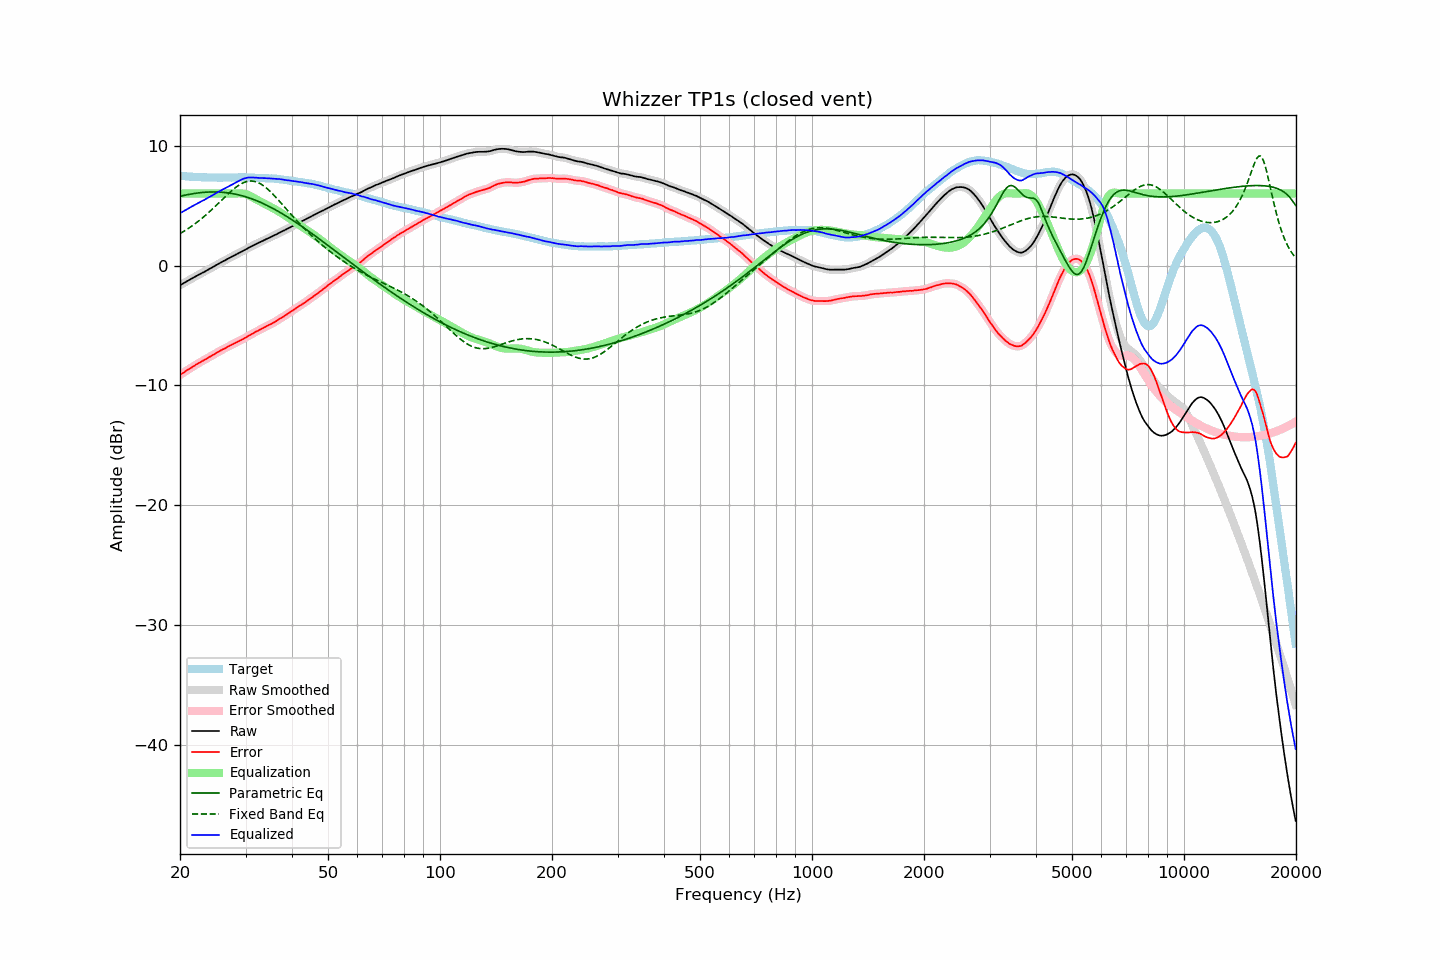

The table this chart was drawn from, first rows:
frequency, raw, error, smoothed, error_smoothed, equalization, parametric_eq, fixed_band_eq, equalized_raw, equalized_smoothed, target
20.00, -1.64, -9.12, -1.64, -9.12, 6.00, 5.77, 2.66, 4.36, 4.36, 7.48
20.20, -1.56, -9.03, -1.57, -9.03, 6.00, 5.80, 2.74, 4.44, 4.43, 7.47
20.40, -1.49, -8.95, -1.49, -8.94, 6.00, 5.83, 2.82, 4.51, 4.51, 7.46
20.61, -1.41, -8.86, -1.41, -8.85, 6.00, 5.86, 2.90, 4.59, 4.59, 7.45
20.81, -1.33, -8.76, -1.34, -8.76, 6.00, 5.89, 2.99, 4.67, 4.66, 7.43
21.02, -1.26, -8.68, -1.26, -8.68, 6.00, 5.91, 3.07, 4.74, 4.74, 7.42
21.23, -1.18, -8.59, -1.18, -8.59, 6.00, 5.94, 3.16, 4.82, 4.82, 7.40
21.44, -1.11, -8.53, -1.11, -8.52, 6.00, 5.96, 3.25, 4.89, 4.89, 7.41
21.66, -1.03, -8.43, -1.03, -8.43, 6.00, 5.98, 3.35, 4.97, 4.97, 7.39
21.87, -0.96, -8.35, -0.96, -8.35, 6.00, 6.01, 3.45, 5.04, 5.04, 7.39
22.09, -0.88, -8.25, -0.88, -8.26, 6.00, 6.03, 3.55, 5.12, 5.12, 7.37
22.31, -0.81, -8.18, -0.81, -8.18, 6.00, 6.04, 3.65, 5.19, 5.19, 7.37
22.54, -0.74, -8.11, -0.74, -8.10, 6.00, 6.06, 3.75, 5.26, 5.26, 7.36
22.76, -0.67, -8.03, -0.67, -8.03, 6.00, 6.07, 3.86, 5.33, 5.33, 7.36
22.99, -0.60, -7.95, -0.61, -7.96, 6.00, 6.09, 3.97, 5.40, 5.39, 7.35
23.22, -0.54, -7.88, -0.54, -7.88, 6.00, 6.10, 4.09, 5.46, 5.46, 7.34
23.45, -0.46, -7.81, -0.46, -7.80, 6.00, 6.11, 4.20, 5.54, 5.54, 7.35
23.69, -0.38, -7.72, -0.39, -7.73, 6.00, 6.12, 4.32, 5.62, 5.61, 7.34
23.92, -0.31, -7.64, -0.31, -7.65, 6.00, 6.12, 4.44, 5.69, 5.69, 7.33
24.16, -0.24, -7.58, -0.24, -7.57, 6.00, 6.13, 4.56, 5.76, 5.76, 7.34
24.40, -0.16, -7.50, -0.16, -7.50, 6.00, 6.13, 4.69, 5.84, 5.84, 7.34
24.65, -0.08, -7.42, -0.08, -7.42, 6.00, 6.13, 4.81, 5.92, 5.92, 7.34
24.89, -0.00, -7.34, -0.01, -7.34, 6.00, 6.13, 4.94, 6.00, 5.99, 7.34
25.14, 0.07, -7.26, 0.07, -7.26, 6.00, 6.13, 5.07, 6.07, 6.07, 7.33
25.39, 0.14, -7.19, 0.14, -7.18, 6.00, 6.12, 5.20, 6.14, 6.14, 7.32
25.65, 0.22, -7.11, 0.22, -7.10, 6.00, 6.12, 5.33, 6.22, 6.22, 7.32
25.91, 0.30, -7.03, 0.29, -7.03, 6.00, 6.11, 5.46, 6.30, 6.29, 7.32
26.16, 0.37, -6.96, 0.36, -6.96, 6.00, 6.10, 5.59, 6.37, 6.36, 7.33
26.43, 0.43, -6.90, 0.44, -6.90, 6.00, 6.08, 5.72, 6.43, 6.44, 7.33
26.69, 0.51, -6.82, 0.50, -6.83, 6.00, 6.07, 5.85, 6.51, 6.50, 7.33
26.96, 0.58, -6.75, 0.58, -6.75, 6.00, 6.05, 5.97, 6.58, 6.58, 7.33
27.23, 0.65, -6.68, 0.65, -6.68, 6.00, 6.03, 6.10, 6.65, 6.65, 7.33
27.50, 0.72, -6.61, 0.71, -6.61, 6.00, 6.01, 6.22, 6.72, 6.71, 7.33
27.77, 0.78, -6.56, 0.78, -6.55, 6.00, 5.99, 6.33, 6.78, 6.78, 7.34
28.05, 0.86, -6.48, 0.86, -6.48, 6.00, 5.96, 6.44, 6.86, 6.86, 7.33
28.33, 0.93, -6.41, 0.93, -6.41, 6.01, 5.93, 6.54, 6.93, 6.93, 7.34
28.62, 1.00, -6.35, 1.00, -6.35, 6.01, 5.90, 6.64, 7.01, 7.01, 7.34
28.90, 1.07, -6.28, 1.07, -6.28, 6.01, 5.87, 6.73, 7.08, 7.08, 7.35
29.19, 1.14, -6.21, 1.14, -6.21, 6.01, 5.84, 6.80, 7.15, 7.15, 7.35
29.48, 1.21, -6.14, 1.21, -6.14, 6.00, 5.80, 6.87, 7.21, 7.21, 7.35
29.78, 1.28, -6.07, 1.28, -6.07, 5.98, 5.76, 6.93, 7.25, 7.25, 7.35
30.08, 1.35, -6.00, 1.35, -5.99, 5.94, 5.72, 6.98, 7.29, 7.29, 7.34
30.38, 1.43, -5.91, 1.42, -5.91, 5.90, 5.68, 7.01, 7.32, 7.32, 7.33
30.68, 1.50, -5.83, 1.50, -5.83, 5.84, 5.64, 7.03, 7.34, 7.34, 7.33
30.99, 1.57, -5.76, 1.57, -5.76, 5.77, 5.59, 7.04, 7.34, 7.34, 7.33
31.30, 1.64, -5.69, 1.64, -5.69, 5.70, 5.54, 7.04, 7.34, 7.34, 7.33
31.61, 1.71, -5.62, 1.71, -5.61, 5.63, 5.49, 7.02, 7.33, 7.33, 7.33
31.93, 1.78, -5.53, 1.77, -5.54, 5.55, 5.44, 6.99, 7.32, 7.32, 7.30
32.24, 1.84, -5.47, 1.84, -5.47, 5.47, 5.38, 6.94, 7.31, 7.31, 7.31
32.57, 1.90, -5.40, 1.90, -5.40, 5.40, 5.33, 6.88, 7.30, 7.30, 7.30
32.89, 1.96, -5.34, 1.96, -5.34, 5.33, 5.27, 6.81, 7.29, 7.29, 7.30
33.22, 2.03, -5.27, 2.03, -5.27, 5.26, 5.21, 6.73, 7.29, 7.29, 7.29
33.55, 2.10, -5.19, 2.09, -5.19, 5.19, 5.15, 6.64, 7.29, 7.29, 7.29
33.89, 2.16, -5.12, 2.16, -5.12, 5.12, 5.09, 6.54, 7.28, 7.28, 7.28
34.23, 2.22, -5.05, 2.22, -5.05, 5.06, 5.02, 6.43, 7.27, 7.28, 7.27
34.57, 2.28, -4.99, 2.28, -4.98, 4.99, 4.95, 6.31, 7.26, 7.27, 7.26
34.92, 2.35, -4.90, 2.34, -4.91, 4.92, 4.89, 6.19, 7.26, 7.26, 7.25
35.27, 2.41, -4.86, 2.41, -4.85, 4.84, 4.82, 6.06, 7.25, 7.25, 7.27
35.62, 2.48, -4.77, 2.47, -4.78, 4.77, 4.74, 5.92, 7.25, 7.24, 7.24
35.97, 2.54, -4.70, 2.54, -4.70, 4.69, 4.67, 5.78, 7.23, 7.23, 7.24
... 635 more rows
